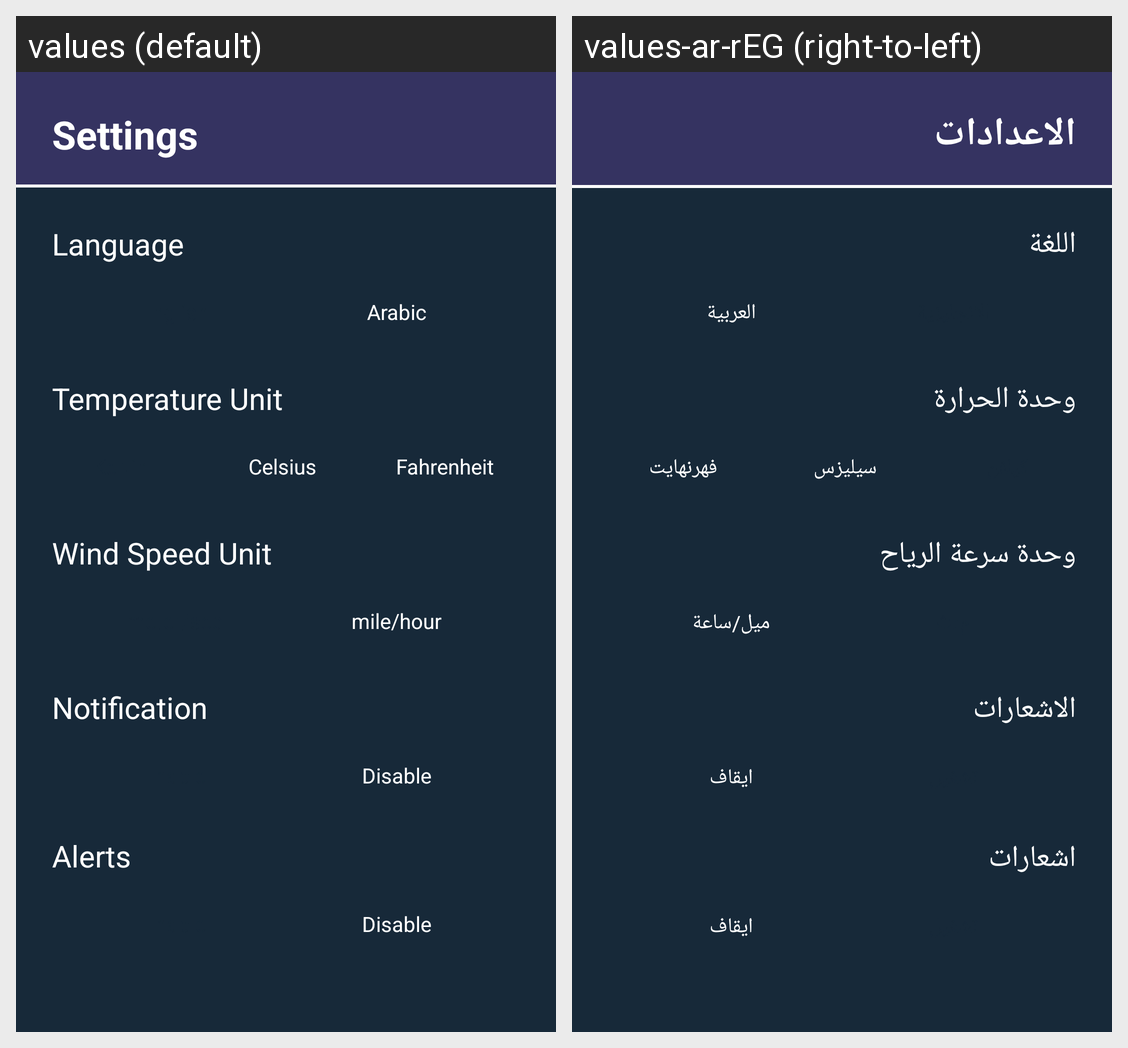

For this localized Android screen grid, give each drawn string resource with its value in every locale shown.
Android screen res/layout/fragment_settings2.xml rendered under 2 locales, left to right: values (default), values-ar-rEG (right-to-left). Device: Nexus 5 (rendered at 1080×1920; each locale shown at half size, 540×960, under a caption strip naming it); theme Theme.Thunder.
Strings drawn on this screen, with the default value and each locale's value (text and hints the layout hard-codes, and strings that could not be matched under every locale, appear in the picture but are not listed):

settings
  values: Settings
  values-ar-rEG: الاعدادات

language
  values: Language
  values-ar-rEG: اللغة

arabic
  values: Arabic
  values-ar-rEG: العربية

temperature_unit
  values: Temperature Unit
  values-ar-rEG: وحدة الحرارة

celsius
  values: Celsius
  values-ar-rEG: سيليزس

fahrenheit
  values: Fahrenheit
  values-ar-rEG: فهرنهايت

wind_speed_unit
  values: Wind Speed Unit
  values-ar-rEG: وحدة سرعة الرياح

mile_hour_full
  values: mile/hour
  values-ar-rEG: ميل/ساعة

notification
  values: Notification
  values-ar-rEG: الاشعارات

disable
  values: Disable
  values-ar-rEG: ايقاف

alert
  values: Alerts
  values-ar-rEG: اشعارات
